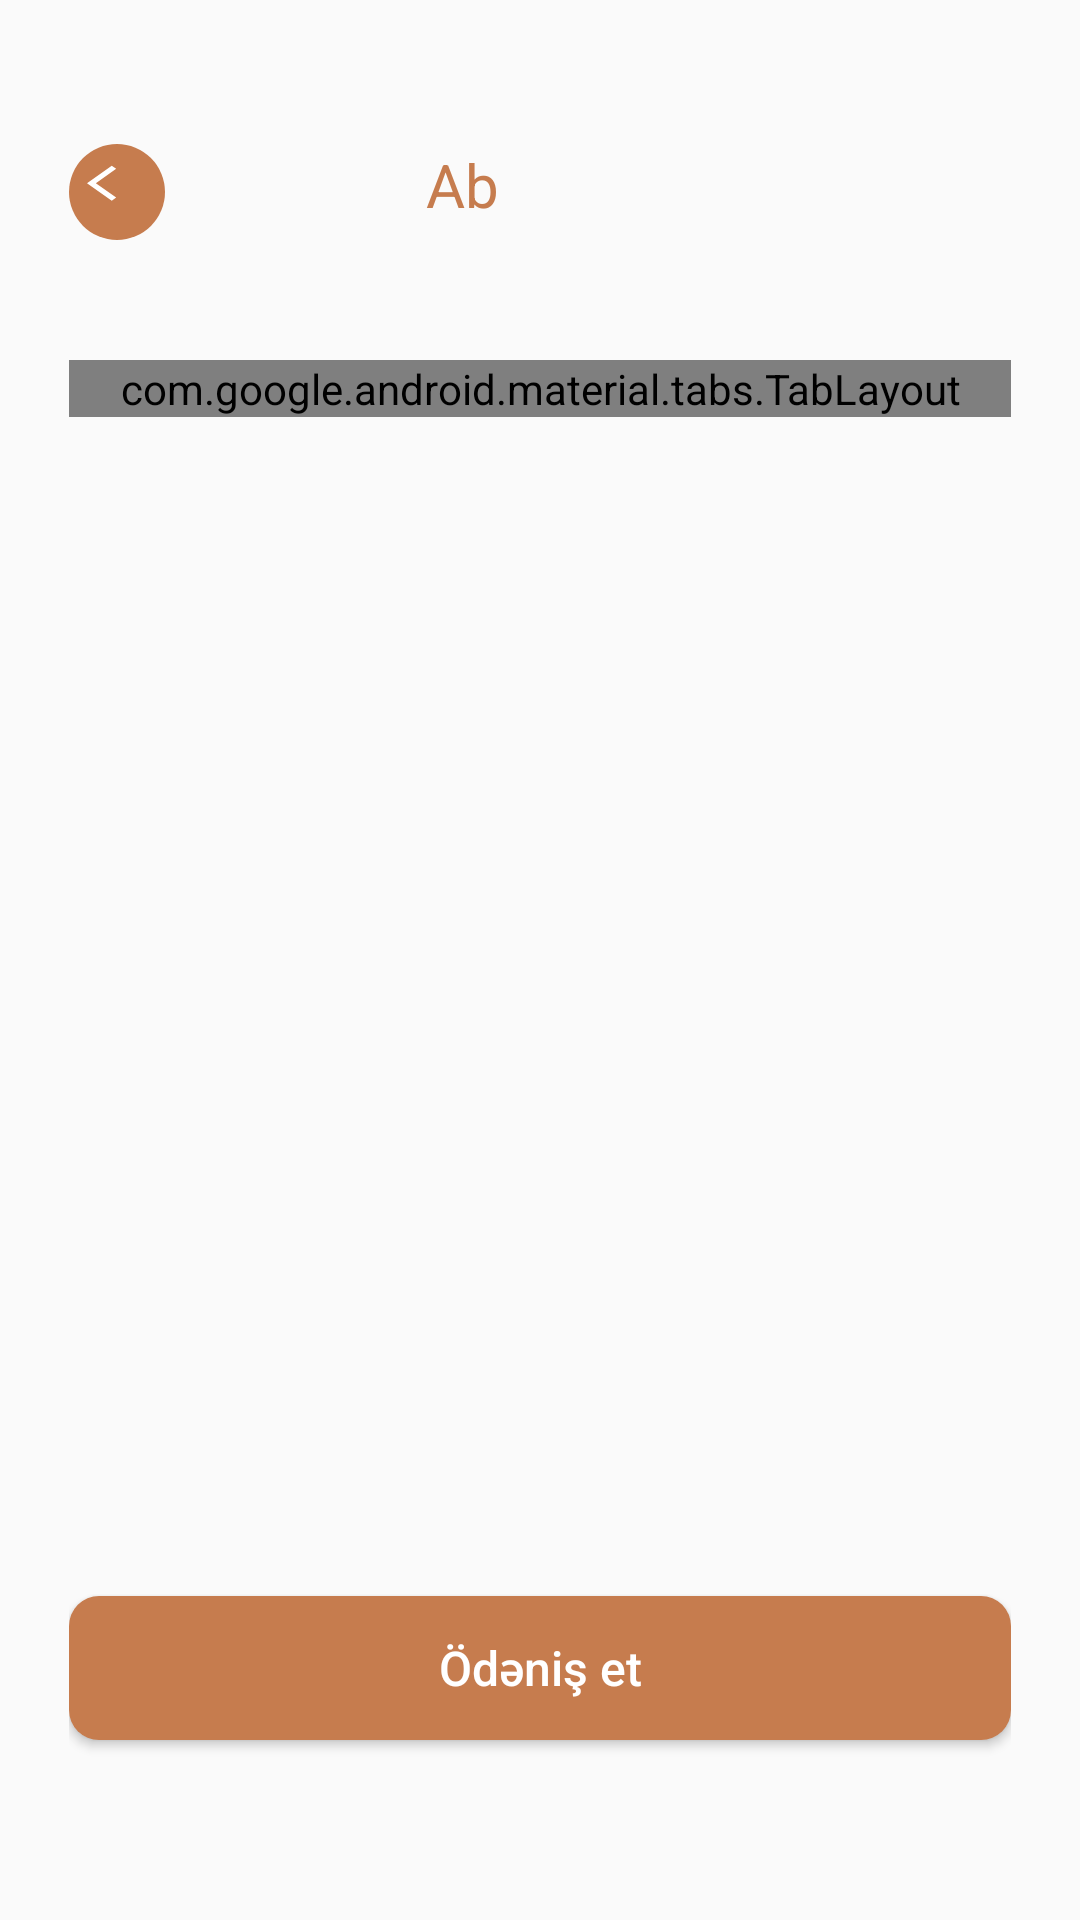

Produce the Android XML layout that renders to this screen, including the resource entries it uses.
<!-- AndroidManifest.xml: application theme Theme.CoffeePlus -->
<!-- res/layout/fragment_size.xml -->
<?xml version="1.0" encoding="utf-8"?>
<androidx.constraintlayout.widget.ConstraintLayout xmlns:android="http://schemas.android.com/apk/res/android"
    xmlns:app="http://schemas.android.com/apk/res-auto"
    android:layout_width="match_parent"
    android:layout_height="match_parent"
    android:paddingHorizontal="23dp"
    android:paddingTop="48dp">


  <ImageButton
      android:id="@+id/ibBack"
      android:layout_width="32dp"
      android:layout_height="32dp"
      android:background="@drawable/back_shape"
      android:contentDescription="@string/todo"
      android:src="@drawable/ic_back"
      app:layout_constraintStart_toStartOf="parent"
      app:layout_constraintTop_toTopOf="parent"
      />

  <TextView
      android:id="@+id/tvAbone"
      android:layout_width="0dp"
      android:layout_height="32dp"
      android:layout_marginStart="87dp"
      android:layout_marginEnd="142dp"
      android:text="@string/abone_olun"
      android:textColor="@color/orange"
      android:textSize="20sp"
      app:layout_constraintBottom_toBottomOf="@id/ibBack"
      app:layout_constraintEnd_toEndOf="parent"
      app:layout_constraintStart_toEndOf="@id/ibBack"
      app:layout_constraintTop_toTopOf="@id/ibBack"
      />

  <com.google.android.material.tabs.TabLayout
      android:id="@+id/tabLayout"
      android:layout_width="match_parent"
      android:layout_height="wrap_content"
      app:tabTextColor="@color/orange"
      app:layout_constraintEnd_toEndOf="parent"
      android:background="@drawable/sahpe_tablayout"
      app:tabSelectedTextColor="@color/black"
      android:backgroundTintMode="src_atop"
      app:tabIndicatorColor="@color/orange"
      app:layout_constraintStart_toStartOf="parent"
      app:layout_constraintTop_toBottomOf="@id/tvAbone"
      app:layout_constraintBottom_toTopOf="@id/viewPager2"
      app:tabSelectedTextAppearance="@drawable/shape_tablayout"
      app:tabMode="fixed"
      android:layout_marginTop="40dp"
      app:tabIndicator="@drawable/shape_tablayout"/>

  <androidx.viewpager2.widget.ViewPager2
      android:id="@+id/viewPager2"
      android:layout_width="match_parent"
      android:layout_height="0dp"
      app:layout_constraintEnd_toEndOf="parent"
      app:layout_constraintStart_toStartOf="parent"
      app:layout_constraintTop_toBottomOf="@id/tabLayout"
      android:layout_marginTop="40dp"/>

  <Button
      android:id="@+id/mbPayment"
      android:layout_width="match_parent"
      android:layout_height="wrap_content"
      android:background="@drawable/shape_button"
      android:text="@string/d_v_abun_ol_60_azn"
      android:textSize="16sp"
      android:textAllCaps="false"
      android:textColor="@color/white"
      app:layout_constraintStart_toStartOf="parent"
      app:layout_constraintEnd_toEndOf="parent"
      app:layout_constraintBottom_toBottomOf="parent"
      android:layout_marginBottom="60dp"
      />

</androidx.constraintlayout.widget.ConstraintLayout>
<!-- resources referenced by this layout -->
<resources>
  <color name="black">#FF000000</color>
  <color name="orange">#C67C4E</color>
  <color name="white">#FFFFFFFF</color>
  <!-- drawable back_shape (drawable) -->
  <?xml version="1.0" encoding="utf-8"?>
  <shape xmlns:android="http://schemas.android.com/apk/res/android"
      android:shape="oval">
  <solid android:color="@color/orange"/>
      <corners android:radius="50dp"
          />
  
      <padding
          android:left="8dp"
          android:right="8dp"
          android:top="8dp"
          android:bottom="8dp" />
  
  </shape>
  <!-- drawable ic_back (drawable) -->
  <vector xmlns:android="http://schemas.android.com/apk/res/android"
      android:autoMirrored="true" android:height="20dp"
      android:tint="@color/white" android:viewportHeight="34"
      android:viewportWidth="24" android:width="20dp"
      >
  
        
      <path  android:fillColor="@android:color/white" android:pathData="M11.67,3.87L9.9,2.1 0,12l9.9,9.9 1.77,-1.77L3.54,12z"/>
      
  </vector>
  <!-- drawable sahpe_tablayout (drawable) -->
  <?xml version="1.0" encoding="utf-8"?>
  <shape xmlns:android="http://schemas.android.com/apk/res/android"
      android:shape="rectangle">
      <solid android:color="@color/black"/>
      <corners
          android:radius="10dp"/>
  
  </shape>
  <!-- drawable shape_button (drawable) -->
  <?xml version="1.0" encoding="utf-8"?>
  <shape xmlns:android="http://schemas.android.com/apk/res/android"
      android:shape="rectangle">
  
      <solid android:color="@color/orange"/>
      <corners
          android:radius="10dp"/>
  
  </shape>
  <!-- drawable shape_tablayout (drawable) -->
  <?xml version="1.0" encoding="utf-8"?>
  <shape xmlns:android="http://schemas.android.com/apk/res/android"
      android:shape="rectangle">
      <solid android:color="@color/orange" />
      <corners
          android:bottomLeftRadius="12dp"
          android:bottomRightRadius="12dp"
          android:topLeftRadius="12dp"
          android:topRightRadius="12dp" />
  </shape>
  <string name="abone_olun">Abone olun</string>
  <string name="d_v_abun_ol_60_azn">Ödəniş et</string>
  <string name="todo">TODO</string>
  <style name="Theme.CoffeePlus" parent="android:Theme.Material.Light.NoActionBar" />
</resources>
